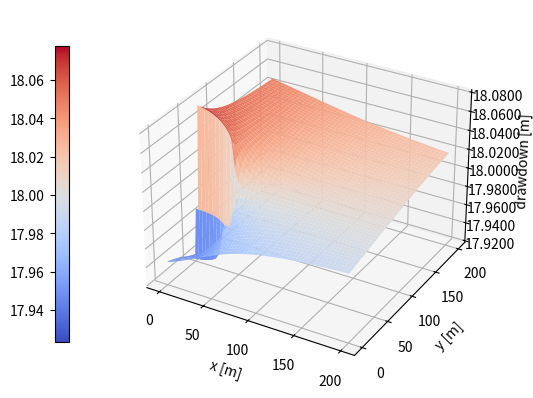
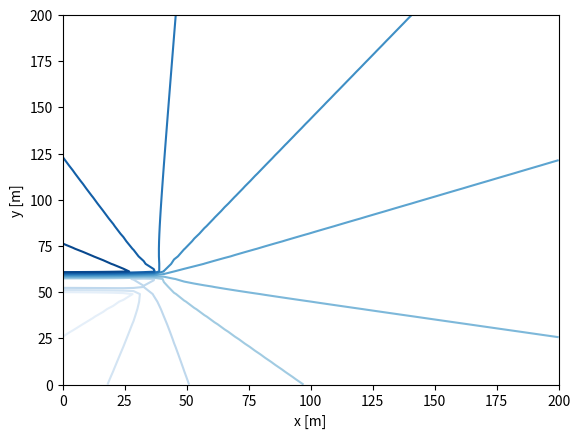

Source code (Python) for these figures, in order: (Note: this script raises an exception after producing the figures.)
# -*- coding: utf-8 -*-
"""
Created on Sat Nov 13 12:36:35 2021

[redacted]
"""

# -*- coding: utf-8 -*-
"""
Created on Fri Nov 12 10:18:14 2021

[redacted]
"""

import numpy as np
import pandas as pd
import matplotlib.pyplot as plt

from matplotlib import cm
from matplotlib.ticker import StrMethodFormatter

class Model:
    xmin, xmax=  0, 200
    ymin, ymax= 0, 200
    steps= 50
    def __init__(self, k, H, h0, n, river = None, x_ref = 0, y_ref = 0, Qx=0, Qy=0):
        self.k = k
        self.H = H
        self.h0 = h0
        self.Qx=Qx  #baseflow in the x direction
        self.Qy= Qy
        self.n=n
        self.aem_elements = []
        self.well_df = pd.DataFrame({'wellid' : [],
                                     'Discharge': [],
                                     'X': [],
                                     'Y': []})
        
        #Mesh
        self.xvec=np.linspace(Model.xmin, Model.xmax, Model.steps)
        self.yvec=np.linspace(Model.ymin, Model.ymax, Model.steps)
        self.xmesh, self.ymesh =np.meshgrid(self.xvec, self.yvec) 
        
        
        if river == None:
            # If undeclared river line equation will be assumed to be located at the y-axis
            self.river_a = 1
            self.river_b = 0
            self.river_c = 0
        else: # river line imported from river class
            self.river_a = river.river_a
            self.river_b = river.river_b
            self.river_c = river.river_c
        if self.h0 < self.H:
            self.phi0 = 0.5 * self.k * self.h0 **2
        else:
            self.phi0 = self.k * self.H * self.h0 - 0.5 * self.k * self.H **2
                
    
    def calc_phi_well(self):
        """
        Method to calculate the discharge potential for a mesh:

        Parameters
        ----------
        x,y location of interest.

        Returns
        -------
        phi(x,y) float.

        """
        phi= - self.Qx * self.xmesh - self.Qy * self.ymesh   #baseflow
        if self.h0 < self.H:
            phi00 = -phi + 0.5 * self.k * self.h0 **2
        else:
            phi00 = -phi + self.k * self.H * self.h0 - 0.5 * self.k * self.H **2
        
        for element in self.aem_elements:
            r= np.sqrt((self.xmesh - element.x)**2 + (self.xmesh - element.y)**2)
            phi= phi + (element.Qwell / (2 * np.pi)) * np.arctan2((self.ymesh - element.y), (self.xmesh -element.x))
 
        return phi00, phi00 + phi
    
    def calc_psi_well(self): 
        psi= - self.Qx * self.ymesh + self.Qy * self.xmesh
        for element in self.aem_elements:
            psi= psi + (element.Qwell / (2 * np.pi)) * np.arctan2((self.ymesh - element.y), (self.xmesh -element.x))
        return psi  
    
    
    def head(self):
        phi00 = self.calc_phi_well()[0]
        phi = self.calc_phi_well()[1]
        phicrit = phi00 + 0.5 * self.k * self.H **2 
        conditional= phi >= phicrit
        hc = 0.5 * self.H + (1 / self.k / self.H) *phi
        hu = np.sqrt((2 / self.k) * (phi)) 
        h=conditional * hc+ ~conditional * hu
        return h , conditional   # head
    
    def discharge_vector(self):
        h= self.head()[0]
        phi = self.calc_psi_well()
        [u,v] = np.gradient(-phi)   
        conditional= self.head()[1]                    # discharge vector  
        Hh = conditional * self.H + ~conditional *h                   # aquifer depth  
        u = u / Hh / (Model.xmax- Model.xmin)/Model.steps / self.n
        v = v / Hh / (Model.ymax- Model.ymin)/Model.steps / self.n       
        return u, v
   
         
class Well:
    """
    Element to create Well for the model
    """
    xcoor=[]
    ycoor=[]
    def __init__(self, model,Qwell, rw, x,y):
        self.x = x
        self.y = y
        self.Qwell=Qwell
        self.rw = rw
        model.aem_elements.append(self)
        Well.xcoor.append(self.x)
        Well.ycoor.append(self.y)
        
    def add_coor(self):
        self.xcoor.append(self.x)
        return print(self.xcoor)


aem_model = Model(k = 10, H = 20,n=0.3, h0 = 18, Qx=10, Qy=0)
well = Well(aem_model, Qwell = 10, rw = 0.2, x = 30, y = 50)
well2 = Well(aem_model, Qwell = 20,  rw = 0.2, x = 40, y = 60)
aem_model.calc_phi_well()

 

fig, ax = plt.subplots(subplot_kw={"projection": "3d"})
surf = ax.plot_surface(aem_model.xmesh, aem_model.ymesh, aem_model.head()[0],
                    cmap=cm.coolwarm,
                    linewidth=0,
                    antialiased=True)                         # surface 
plt.gca().zaxis.set_major_formatter(StrMethodFormatter('{x:,.4f}'))
ax.set_xlabel('x [m]')
ax.set_ylabel('y [m]')
#ax.set_title('3-Plot')
# set z (h)-axis invisible for better visibilty if colorbar is active
#if fig.colorbar:
#    ax.set_zticks([])
#else:
ax.set_zlabel('drawdown [m]')
fig.colorbar(surf, shrink=.8, ax=[ax], location = "left") # ax=[ax], location='left' for left side

    
fig2, ax = plt.subplots()
    
contour = plt.contour(aem_model.xmesh, aem_model.ymesh, aem_model.head()[0],
        10,
        cmap = cm.Blues)
        #colors=['#808080', '#A0A0A0', '#C0C0C0'], extend='both')
ax.set_xlabel('x [m]')
ax.set_ylabel('y [m]')
# fig2, ax = plt.subplots()
contour2 = plt.contour(aem_model.xmesh, aem_model.ymesh, aem_model.psi(),
    10,
    #cmap = cm.binary
    colors=['#808080', '#808080', '#808080'], extend='both')
contour.cmap.set_over('red')
contour.cmap.set_under('blue')
contour.changed()
#plt.clabel(contour, inline=1, fontsize=10)
labels = ['Streamline', 'Potentialline']
contour2.collections[6].set_label(labels[0])
contour.collections[7].set_label(labels[1])

plt.legend(loc='upper left')

u=aem_model.discharge_vector()[0]
v=aem_model.discharge_vector()[1]

plt.quiver(aem_model.xmesh, aem_model.ymesh,u,v)                          # arrow field // quiver(x,y,u,v,'y') 
xvec= aem_model.xmesh[0]
yvec= aem_model.ymesh [0]                                  # flowpaths 
xstart = []
ystart = []
for i in range(100):
    if v[1,i] > 0:
        xstart = [xstart, xvec[i]]
        ystart = [ystart, yvec[1]]
    if v[99,i] < 0:
        xstart = [xstart, xvec[i]]
        ystart = [ystart, yvec[99]]
    if u[i,1] > 0:
        xstart = [xstart, xvec[1]]
        ystart = [ystart, yvec[i]]
    if u[i,99] < 0:
        xstart = [xstart, xvec[99]]
        ystart = [ystart, yvec[i]]

h = plt.streamplot(aem_model.xmesh, aem_model.ymesh,u,v,)#,xstart,ystart)
plt.streamplot(aem_model.xmesh, aem_model.ymesh,u,v,color='b')#,xstart,ystart)
 
       

xstart = well.x + well.rw*np.cos(2*np.pi*np.array([1,1,0])/0) 
ystart = well.y + well.rw*np.sin(2*np.pi*np.array([1,1,0])/0)
seed_points = np.array([xstart,ystart])

h = plt.streamplot(aem_model.xmesh, aem_model.ymesh,-u,-v,start_points=seed_points.T)


